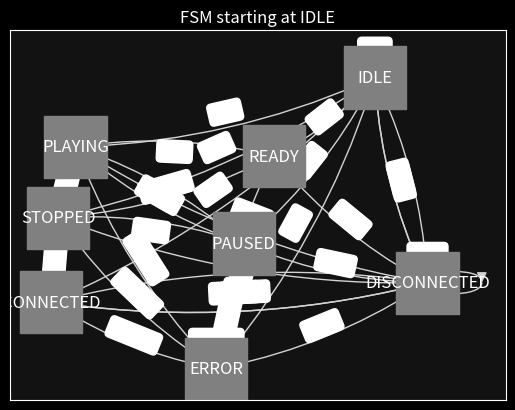

Reproduce this figure in Python.

# ────────original states/transitions, untouched ───────────────────────────────
states = [
    "IDLE",
    "DISCONNECTED",
    "CONNECTED",
    "STOPPED",
    "READY",
    "PLAYING",
    "PAUSED",
    "ERROR",
]

transitions = [
    {"transition": "portSelect",  "source": "IDLE",          "dest": "DISCONNECTED"},
    {"transition": "portSelect",  "source": "DISCONNECTED",  "dest": "DISCONNECTED"},
    {"transition": "connect",     "source": "DISCONNECTED",  "dest": "CONNECTED"},
    {"transition": "disconnect",  "source": "CONNECTED",     "dest": "DISCONNECTED"},
    {"transition": "enable",      "source": "CONNECTED",     "dest": "STOPPED"},
    {"transition": "upload",      "source": "STOPPED",       "dest": "READY"},
    {"transition": "play",        "source": "READY",         "dest": "PLAYING"},
    {"transition": "pause",       "source": "PLAYING",       "dest": "PAUSED"},
    {"transition": "play",        "source": "PAUSED",        "dest": "PLAYING"},
    {"transition": "stop",        "source": "PLAYING",       "dest": "STOPPED"},
    {"transition": "stop",        "source": "PAUSED",        "dest": "STOPPED"},
    {"transition": "reset",     "source": states,         "dest": "DISCONNECTED"},
    {"transition": "disable",     "source": states[2:],      "dest": "ERROR"},
    {"transition": "quit",        "source": states,          "dest": "IDLE"},
]
# ─────────────────────────────────────────────────────────────────────────
import networkx as nx

class FSM:
    def __init__(self, states=states, transitions=transitions, initial=None):
        # build the graph
        self._G = nx.MultiDiGraph()
        self._G.add_nodes_from(states)
        # flatten each transition’s source(s) into edges
        edges = [
            (src, t["dest"], t["transition"])
            for t in transitions
            for src in (t["source"] if isinstance(t["source"], list) else [t["source"]])
        ]
        for u, v, trig in edges:
            self._G.add_edge(u, v, transition=trig)
        # set initial state
        self.state = initial if initial is not None else states[0]

    def trigger(self, name):
        """
        Fire a transition by trigger name.
        On success: updates self.state and returns the new state.
        On failure: raises ValueError.
        """
        # search outgoing edges for this transition
        for _, dest, key, data in self._G.out_edges(self.state, keys=True, data=True):
            if data["transition"] == name:
                self.state = dest
                return dest
        raise ValueError(f"No transition '{name}' from state '{self.state}'")

    def available_transitions(self):
        """List all valid transitions from the current state."""
        return list({
            data["transition"]
            for _, _, _, data in self._G.out_edges(self.state, keys=True, data=True)
        })

    def __repr__(self):
        return f"<Current State={self.state!r}>"

def test():
    import random
    fsm = FSM(states, transitions, initial="IDLE")
    States = set()
    while True:
        previous_state = fsm.state
        options = fsm.available_transitions()
        random_event = random.choice(options)
        fsm.trigger(random_event)
        print(f"{previous_state} -> {random_event} -> {fsm.state}")
        States.add(fsm.state)
        if States == set(states):
            print("All states reached!")
            print("----------------------TEST PASSED----------------------")
            break
if __name__ == "__main__":
    test()
    import random
    import matplotlib.pyplot as plt
    import matplotlib.animation as animation
    fsm = FSM(states, transitions, initial="IDLE")
    G= fsm._G
    # Compute layout
    pos = nx.spring_layout(G, seed=42)

    # Set up dark-themed plot
    plt.style.use('dark_background')
    fig, ax = plt.subplots()
    ax.set_facecolor('#121212')

    # Draw static edges and labels
    nx.draw_networkx_edges(
        G, pos, ax=ax,
        arrowstyle='-|>', arrowsize=15,
        edge_color='lightgray', connectionstyle='arc3,rad=0.1'
    )
    edge_labels = { (u, v): data['transition'] 
                    for u, v, _, data in G.edges(keys=True, data=True) }
    nx.draw_networkx_edge_labels(G, pos, edge_labels=edge_labels, font_color='white')

    # Draw nodes and labels
    nodes = nx.draw_networkx_nodes(
        G, pos,
        node_color=['gray'] * len(G.nodes()),
        node_size=2000, node_shape='s'
    )
    nx.draw_networkx_labels(G, pos, font_color='white')

    # Initialize FSM
    fsm = FSM(states, transitions, initial='IDLE')
    ax.set_title(f'FSM starting at {fsm.state}', color='white')

    # Animation update function
    def update(frame):
        prev = fsm.state
        trig = random.choice(fsm.available_transitions())
        new = fsm.trigger(trig)
        # Highlight current state
        colors = ['cyan' if node == new else 'gray' for node in G.nodes()]
        nodes.set_color(colors)
        ax.set_title(f'{prev} ->{trig}->{new}', color='white')

    # Create and display the animation (fewer frames to reduce output size)
    ani = animation.FuncAnimation(fig, update, frames=10, interval=1000, repeat=False)
    plt.show()
